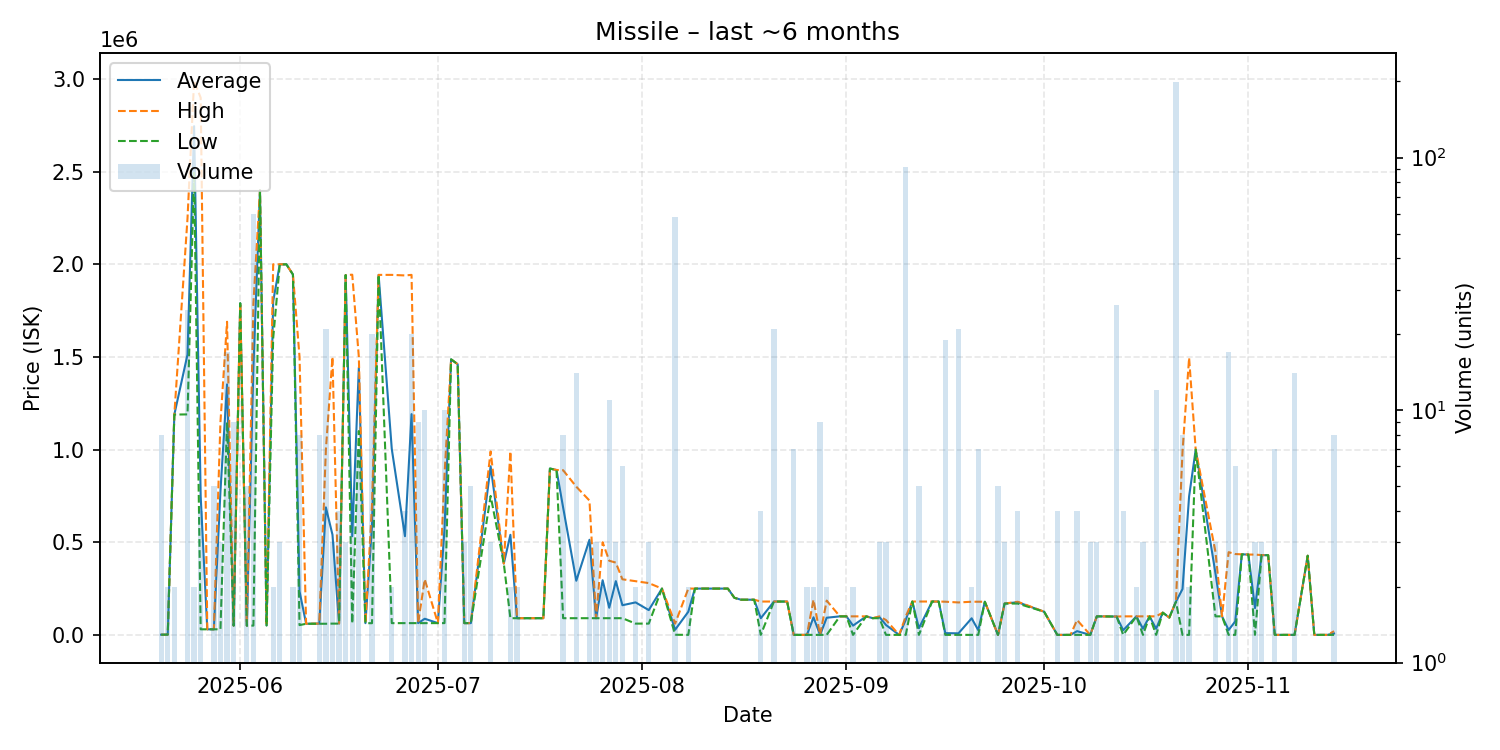

Values plotted in this chart, from the file beside it:
date, average, highest, lowest, order_count, volume
2025-05-20, 1000, 1000, 1000, 1, 8
2025-05-21, 1200, 1200, 1200, 2, 2
2025-05-22, 1189000, 1189000, 1189000, 2, 2
2025-05-24, 1512920, 2248000, 1190000, 10, 25
2025-05-25, 2745500, 2991000, 2500000, 2, 2
2025-05-26, 747252, 2899000, 30000, 3, 4
2025-05-27, 30000, 30000, 30000, 1, 1
2025-05-28, 30000, 30000, 30000, 3, 5
2025-05-29, 775680, 1148500, 30040, 3, 3
2025-05-30, 1352120, 1690000, 1148500, 9, 17
2025-05-31, 50000, 50000, 50000, 1, 9
2025-06-01, 1790000, 1790000, 1790000, 1, 1
2025-06-02, 50040, 50040, 50040, 1, 5
2025-06-03, 1440523, 1790000, 50040, 9, 60
2025-06-04, 2399000, 2399000, 2399000, 1, 1
2025-06-05, 51000, 51000, 51000, 1, 1
2025-06-06, 1800000, 2000000, 1600000, 2, 2
2025-06-07, 1999667, 2000000, 1999000, 3, 3
2025-06-08, 2000000, 2000000, 2000000, 1, 1
2025-06-09, 1945000, 1945000, 1945000, 2, 2
2025-06-10, 235389, 1500000, 52620, 4, 8
2025-06-11, 60000, 60000, 60000, 1, 1
2025-06-13, 60752, 61000, 60010, 5, 8
2025-06-14, 687997, 1000000, 60010, 10, 21
2025-06-15, 540527, 1500000, 60790, 3, 3
2025-06-16, 61305, 61810, 60800, 3, 4
2025-06-17, 1942000, 1942000, 1942000, 3, 3
2025-06-18, 532360, 1944000, 61810, 3, 4
2025-06-19, 1442571, 1500000, 1100000, 5, 7
2025-06-20, 63190, 63190, 63190, 1, 1
2025-06-21, 588885, 700000, 63000, 6, 20
2025-06-22, 1943000, 1943000, 1943000, 1, 1
2025-06-24, 1003175, 1943000, 63350, 2, 2
2025-06-26, 532520, 1940000, 63360, 2, 4
2025-06-27, 1191426, 1943000, 63440, 7, 20
2025-06-28, 63440, 63440, 63440, 2, 9
2025-06-29, 87096, 300000, 63440, 3, 10
2025-07-01, 63440, 63440, 63440, 1, 1
2025-07-02, 570156, 862400, 63440, 5, 10
2025-07-03, 1487000, 1487000, 1487000, 1, 1
2025-07-04, 1461000, 1461000, 1461000, 1, 1
2025-07-05, 63440, 63440, 63440, 1, 3
2025-07-06, 63440, 63440, 63440, 1, 5
2025-07-09, 910000, 990000, 750000, 3, 3
2025-07-11, 385000, 385000, 385000, 1, 1
2025-07-12, 540000, 990000, 90000, 2, 2
2025-07-13, 90000, 90000, 90000, 2, 2
2025-07-17, 90080, 90080, 90080, 1, 1
2025-07-18, 897700, 897700, 897700, 1, 1
2025-07-19, 889900, 889900, 889900, 1, 1
2025-07-20, 688052, 888900, 90010, 3, 8
2025-07-22, 292121, 799850, 90010, 5, 14
2025-07-24, 513303, 724950, 90010, 3, 3
2025-07-25, 90010, 90010, 90010, 1, 3
2025-07-26, 295005, 500000, 90010, 2, 2
2025-07-27, 146372, 400000, 90010, 4, 11
2025-07-28, 290003, 390000, 90010, 3, 3
2025-07-29, 160007, 300000, 90010, 3, 6
2025-07-31, 175305, 289800, 60810, 2, 2
2025-08-02, 133707, 279500, 60810, 2, 3
... 73 more rows
